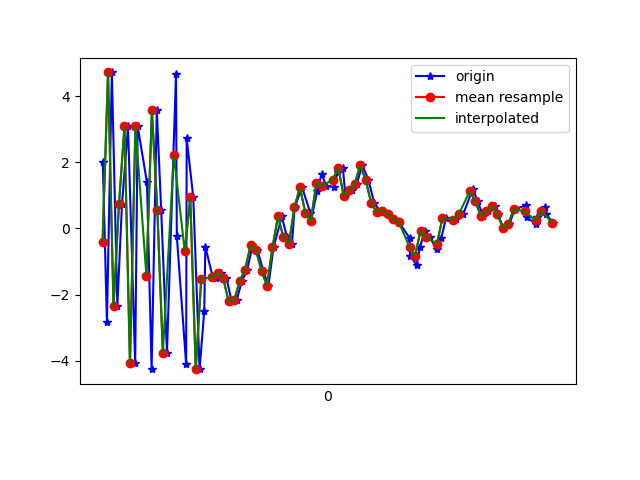

The file beside this chart, header and first rows:
1617747629661, 443266298766108, 2.0007434, 0.6211724, 8.245712
1617747629676, 443266317996878, -2.826, -0.3729, -6.693
1617747629694, 443266337227648, 4.718, 1.044, 1.265
1617747629714, 443266356458418, -2.347, -0.06406, 4.399
1617747629731, 443266375689188, 0.743, 0.328, -7.86
1617747629753, 443266394919958, 3.084, 1.291, 6.882
1617747629779, 443266414150728, -4.082, -0.2224, -0.8306
1617747629788, 443266433381498, 3.096, 0.9204, -5.857
1617747629822, 443266452612268, 1.391, 0.7046, 7.918
1617747629839, 443266471843038, -4.245, -0.2129, -3.731
1617747629858, 443266491073808, 3.57, 0.9758, -4.1
1617747629874, 443266510304578, 0.5456, 0.5311, 8.005
1617747629895, 443266529535348, -3.761, -0.7412, -4.759
1617747629928, 443266548766118, 4.66, 0.4287, -2.581
1617747629931, 443266567996888, -0.2359, 0.1252, 8.617
1617747629965, 443266587227658, -4.102, -0.1392, -4.708
1617747629967, 443266606458428, 2.726, 0.8133, -4.288
1617747629991, 443266625689198, 0.9373, 0.5975, 8.658
1617747630014, 443266644919968, -4.256, 0.1527, -0.2017
1617747630031, 443266664150738, -2.503, 1.832, -1.137
1617747630035, 443266683381508, -0.552, 3.188, 4.95
1617747630061, 443266702612278, -1.435, 3.148, 3.216
1617747630074, 443266721843048, -1.493, 2.452, 3.768
1617747630091, 443266741073818, -1.347, 2.182, 3.874
1617747630112, 443266760304588, -1.503, 2.597, 4.001
1617747630131, 443266779535358, -2.198, 2.681, 2.755
1617747630149, 443266798766128, -2.179, 2.008, 1.684
1617747630168, 443266817996898, -1.601, 1.288, 1.489
1617747630188, 443266837227668, -1.245, 0.8803, 1.334
1617747630207, 443266856458438, -0.5111, 0.4279, 2.445
1617747630225, 443266875689208, -0.6574, -1.424, 2.655
1617747630247, 443266894919978, -1.289, -1.586, 2.686
1617747630265, 443266914150748, -1.729, 0.3016, 0.7351
1617747630284, 443266933381518, -0.5717, 1.725, -1.185
1617747630314, 443266952612288, 0.3636, 1.692, -1.942
1617747630333, 443266971843058, -0.2652, 0.2075, -1.755
1617747630351, 443266991073828, -0.4627, 0.1744, -2.744
1617747630361, 443267010304598, 0.6445, 1.844, -3.682
1617747630388, 443267029535368, 1.239, 3.287, -3.923
1617747630418, 443267048766138, 0.4713, 2.856, -4.129
1617747630420, 443267067996908, 0.2186, 2.547, -5.04
1617747630443, 443267087227678, 1.128, 3.228, -5.871
1617747630459, 443267106458448, 1.644, 3.869, -5.838
1617747630477, 443267125689218, 1.281, 3.861, -5.44
1617747630503, 443267144919988, 1.254, 3.605, -4.968
1617747630518, 443267164150758, 1.7, 3.319, -4.218
1617747630537, 443267183381528, 1.833, 2.869, -3.414
1617747630546, 443267202612298, 0.9715, 1.603, -2.717
1617747630571, 443267221843068, 1.156, 1.333, -1.893
1617747630587, 443267241073838, 1.346, 1.712, -1.682
1617747630608, 443267260304608, 1.909, 1.59, -1.835
1617747630630, 443267279535378, 1.468, 1.529, -1.639
1617747630651, 443267298766148, 0.7689, 1.073, -1.203
1617747630674, 443267317996918, 0.5124, 0.09506, -0.4203
1617747630686, 443267337227688, 0.541, -0.3639, -0.4931
1617747630701, 443267356458458, 0.4406, 0.1443, -0.5408
1617747630727, 443267375689228, 0.2809, 0.7966, -0.3106
1617747630740, 443267394919998, 0.2045, 1.484, -0.7186
1617747630780, 443267414150768, -0.2906, 1.009, -0.1128
1617747630782, 443267433381538, -0.8254, 0.7479, 1.626
1617747630806, 443267452612308, -1.108, 1.195, 1.834
... 26 more rows
